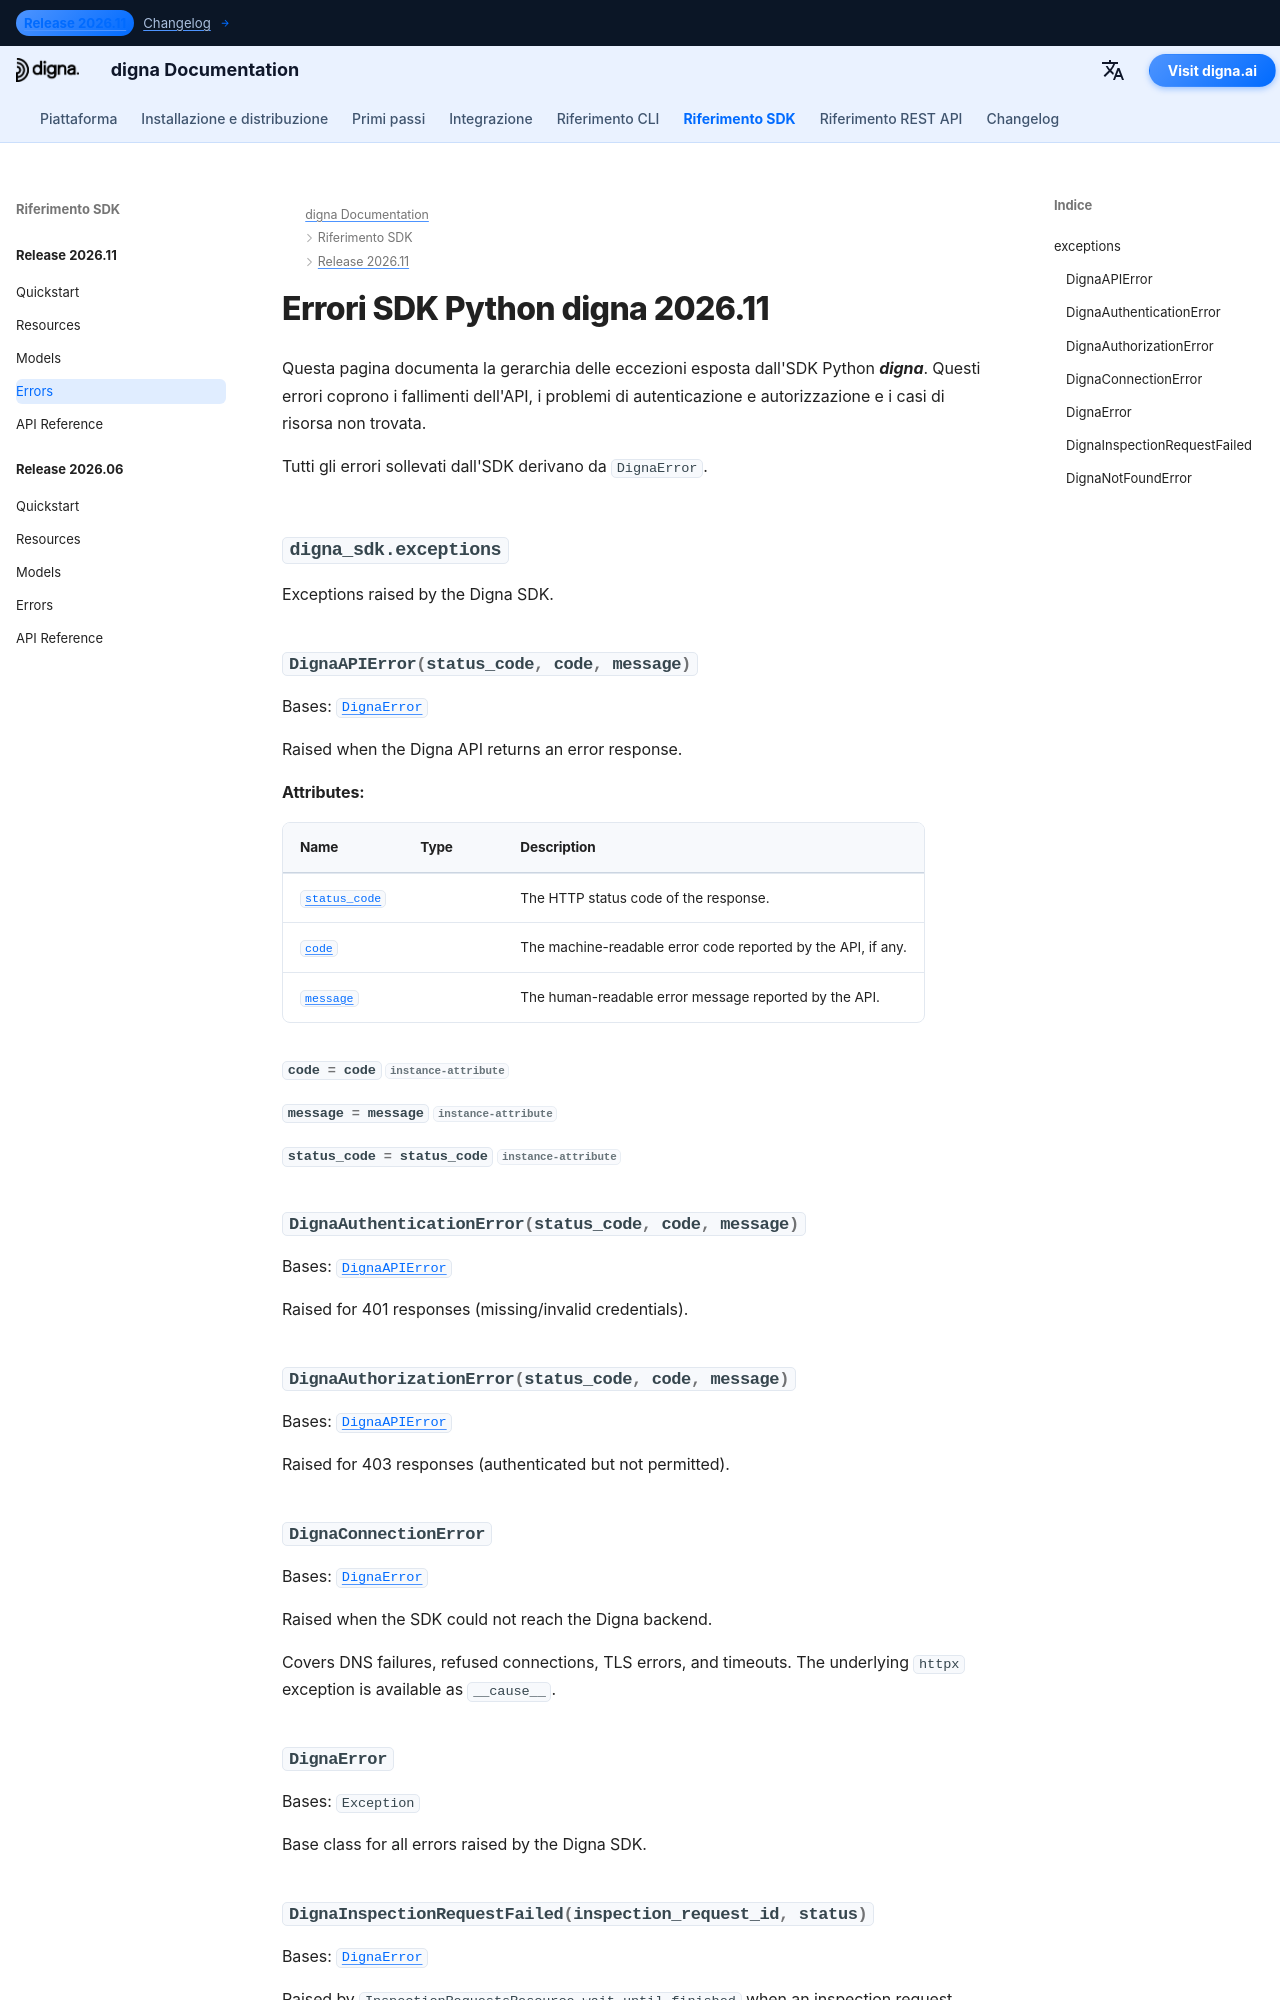

repository: dignaai/digna-docs · page: it/sdk/Release 2026.11/errors/index.html · generator: mkdocs

---
title: Errori SDK Python digna 2026.11 | Documentazione digna
description: Gerarchia degli errori per l'SDK Python digna versione 2026.11
image: /assets/logo_square.png
---

# Errori SDK Python digna 2026.11
